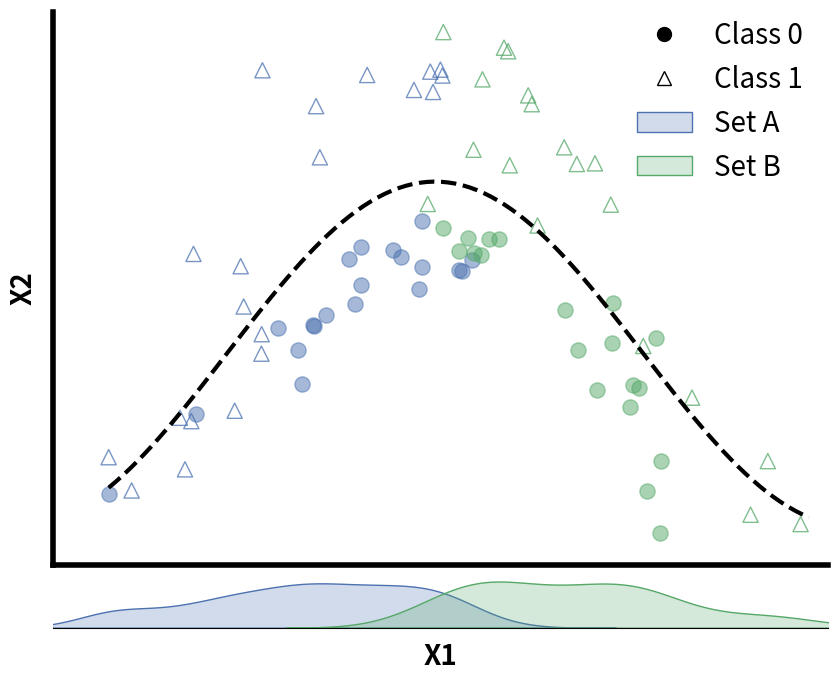

The matplotlib source for this figure: (Note: this script raises an exception after producing the figure.)
"""
This file contains the code to generate the shift concept figure, corresponding to Figure 1 in
https://www.medrxiv.org/content/10.1101/2025.08.22.25334254v1.
"""

import numpy as np
import matplotlib.pyplot as plt
import seaborn as sns
from scipy.stats import skewnorm
from matplotlib.lines import Line2D
from scipy.optimize import curve_fit

# Set random seed for reproducibility
np.random.seed(15)

# Use 100 points for training but only 15 points for plotting
n_train_points = 100
n_plot_points = 20

# Define Seaborn color palette (to match colors between density and scatter plots)
palette = sns.color_palette("deep")
hospital_a_color = palette[0]  # Blue
hospital_b_color = palette[2]  # Green

# Class 0, Hospital A (circles) - Sinusoidal pattern with some noise
class0_groupA_x = np.clip(skewnorm.rvs(-3, loc=6, scale=3, size=n_train_points), 0, 12.5)
class0_groupA_y = (3 * np.sin(0.5 * class0_groupA_x - 1.4) +
                   np.random.normal(scale=1.0, size=n_train_points) *
                   (np.abs(6.5 - class0_groupA_x) + 2) / 6 - 0.3 * class0_groupA_x + 0.5)

# Class 0, Hospital B (triangles)
class0_groupB_x = np.clip(skewnorm.rvs(3, loc=6, scale=3, size=n_plot_points), 0, 12.5)
class0_groupB_y = (3 * np.sin(0.5 * class0_groupB_x - 1.4) +
                   np.random.normal(scale=1.0, size=n_plot_points) *
                   (np.abs(6.5 - class0_groupB_x) + 1) / 4 - 0.15 * (12 - class0_groupB_x))

# Class 1, Hospital A (circles)
class1_groupA_x = np.clip(skewnorm.rvs(-3, loc=6, scale=3, size=n_train_points), 0, 12.5)
class1_groupA_y = (3 * np.sin(0.5 * class1_groupA_x - 1.4) +
                   1.5 + np.random.normal(scale=1.0, size=n_train_points) *
                   (np.abs(6.5 - class1_groupA_x) + 1) / 4 +
                   0.15 * class1_groupA_x)

# Class 1, Hospital B (triangles)
class1_groupB_x = np.clip(skewnorm.rvs(3, loc=6, scale=3, size=n_plot_points), 0, 12.5)
class1_groupB_y = (3 * np.sin(0.5 * class1_groupB_x - 1.4) + 1.5 +
                   np.random.normal(scale=1.0, size=n_plot_points) - 0.1 * class1_groupB_x + 1.2)

# Combine X values for Hospital A and B (for density plot)
hospitalA_x = np.concatenate([class0_groupA_x, class1_groupA_x])
hospitalA_y = np.concatenate([class0_groupA_y, class1_groupA_y])
hospitalB_x = np.concatenate([class0_groupB_x, class1_groupB_x])

# Use only 15 points for plotting from Set A
plot_class0_groupA_x = class0_groupA_x[:n_plot_points]
plot_class0_groupA_y = class0_groupA_y[:n_plot_points]
plot_class1_groupA_x = class1_groupA_x[:n_plot_points]
plot_class1_groupA_y = class1_groupA_y[:n_plot_points]

# Define the sinusoidal function to fit
def sinusoidal_model(x, a, b, c):
    return a * np.sin(b * x + c)

# Fit the sinusoidal model to the data from Set A (Hospital A)
params, _ = curve_fit(sinusoidal_model, hospitalA_x, hospitalA_y, p0=[3, 0.5, -1.4])

# Generate fitted values for the model
x_fitted = np.linspace(0, 12.65, 100)
y_fitted = sinusoidal_model(x_fitted, *params)

# Define the decision boundary (for comparison purposes)
def sinusoidal_boundary(x):
    return 3 * np.sin(0.5 * x - 1.4) + 0.75

x_boundary = np.linspace(0, 12.65, 100)
y_boundary = sinusoidal_boundary(x_boundary)

def plot_figure(class0_x, class0_y, class1_x, class1_y, hospitalA_x, hospitalB_x, figure_name):
    fig = plt.figure(figsize=(10, 8))
    gs = fig.add_gridspec(10, 4, hspace=0.3, wspace=0.3)

    # Subplot for scatter plot
    ax_main = fig.add_subplot(gs[0:9, 0:4])

    # Subplot for KDE of Hospital A and B
    ax_bottom = fig.add_subplot(gs[9, 0:4], sharex=ax_main)

    # Scatter plot for Class 0
    ax_main.scatter(class0_x[0], class0_y[0], marker='o', color=hospital_a_color, s=120, alpha=0.5)
    if class0_x[1] is not None:
        ax_main.scatter(class0_x[1], class0_y[1], marker='o', color=hospital_b_color, s=120, alpha=0.5)

    # Scatter plot for Class 1
    ax_main.scatter(class1_x[0], class1_y[0], marker='^', color=hospital_a_color, s=120, alpha=0.75, facecolors='none')
    if class1_x[1] is not None:
        ax_main.scatter(class1_x[1], class1_y[1], marker='^', color=hospital_b_color, s=120, alpha=0.75, facecolors='none')

    # # Plot the decision boundary
    # ax_main.plot(x_boundary, y_boundary, color='black', linestyle='--', linewidth=3)

    # Plot the fitted sinusoidal model from Set A
    ax_main.plot(x_fitted, y_fitted, color='black', linestyle='--', linewidth=3, label='Fitted Model (Set A)')

    # Set axis limits
    ax_main.set_ylim([-4, 6.5])
    ax_main.set_xlim([-1, 13])

    # KDE plots
    sns.kdeplot(hospitalA_x, color=hospital_a_color, fill=True, ax=ax_bottom, label='Set A')
    if hospitalB_x is not None:
        sns.kdeplot(hospitalB_x, color=hospital_b_color, fill=True, ax=ax_bottom, label='Set B')

    # Hide tick labels
    ax_main.set_xticklabels([])
    ax_main.set_yticklabels([])
    ax_bottom.set_yticklabels([])
    ax_main.xaxis.set_ticks_position('none')
    ax_main.yaxis.set_ticks_position('none')
    ax_bottom.xaxis.set_ticks_position('none')
    ax_bottom.yaxis.set_ticks_position('none')

    ax_main.set_ylabel('X2', size=20, weight='bold')
    ax_bottom.set_xlabel('X1', size=20, weight='bold')

    ax_main.spines[['right', 'top']].set_visible(False)
    for axis in ['bottom', 'left']:
        ax_main.spines[axis].set_linewidth(4)
    ax_bottom.spines[['right', 'top', 'left']].set_visible(False)
    ax_bottom.set_ylabel('')

    # Custom legend handles
    class0_handle = Line2D([0], [0], marker='o', color='k', label='Class 0', markersize=10, linestyle='None')
    class1_handle = Line2D([0], [0], marker='^', color='k', label='Class 1', markersize=10, linestyle='None', markerfacecolor='none')

    # Combine legends
    handles_bottom, labels_bottom = ax_bottom.get_legend_handles_labels()
    combined_handles = [class0_handle, class1_handle] + handles_bottom
    combined_labels = ['Class 0', 'Class 1'] + labels_bottom
    fig.legend(combined_handles, combined_labels, loc='upper right', bbox_to_anchor=(0.9, 0.9), frameon=False, prop={'size': 20})

    plt.savefig(f"figures/{figure_name}.svg", transparent=True)
    # plt.show()

# Plot both figures
plot_figure(
    [plot_class0_groupA_x, class0_groupB_x], [plot_class0_groupA_y, class0_groupB_y],
    [plot_class1_groupA_x, class1_groupB_x], [plot_class1_groupA_y, class1_groupB_y],
    hospitalA_x, hospitalB_x, "shift_concept"
)

# Second figure with only Set A
plot_figure(
    [plot_class0_groupA_x, None], [plot_class0_groupA_y, None],
    [plot_class1_groupA_x, None], [plot_class1_groupA_y, None],
    hospitalA_x, None, "shift_concept_setA_only"
)
